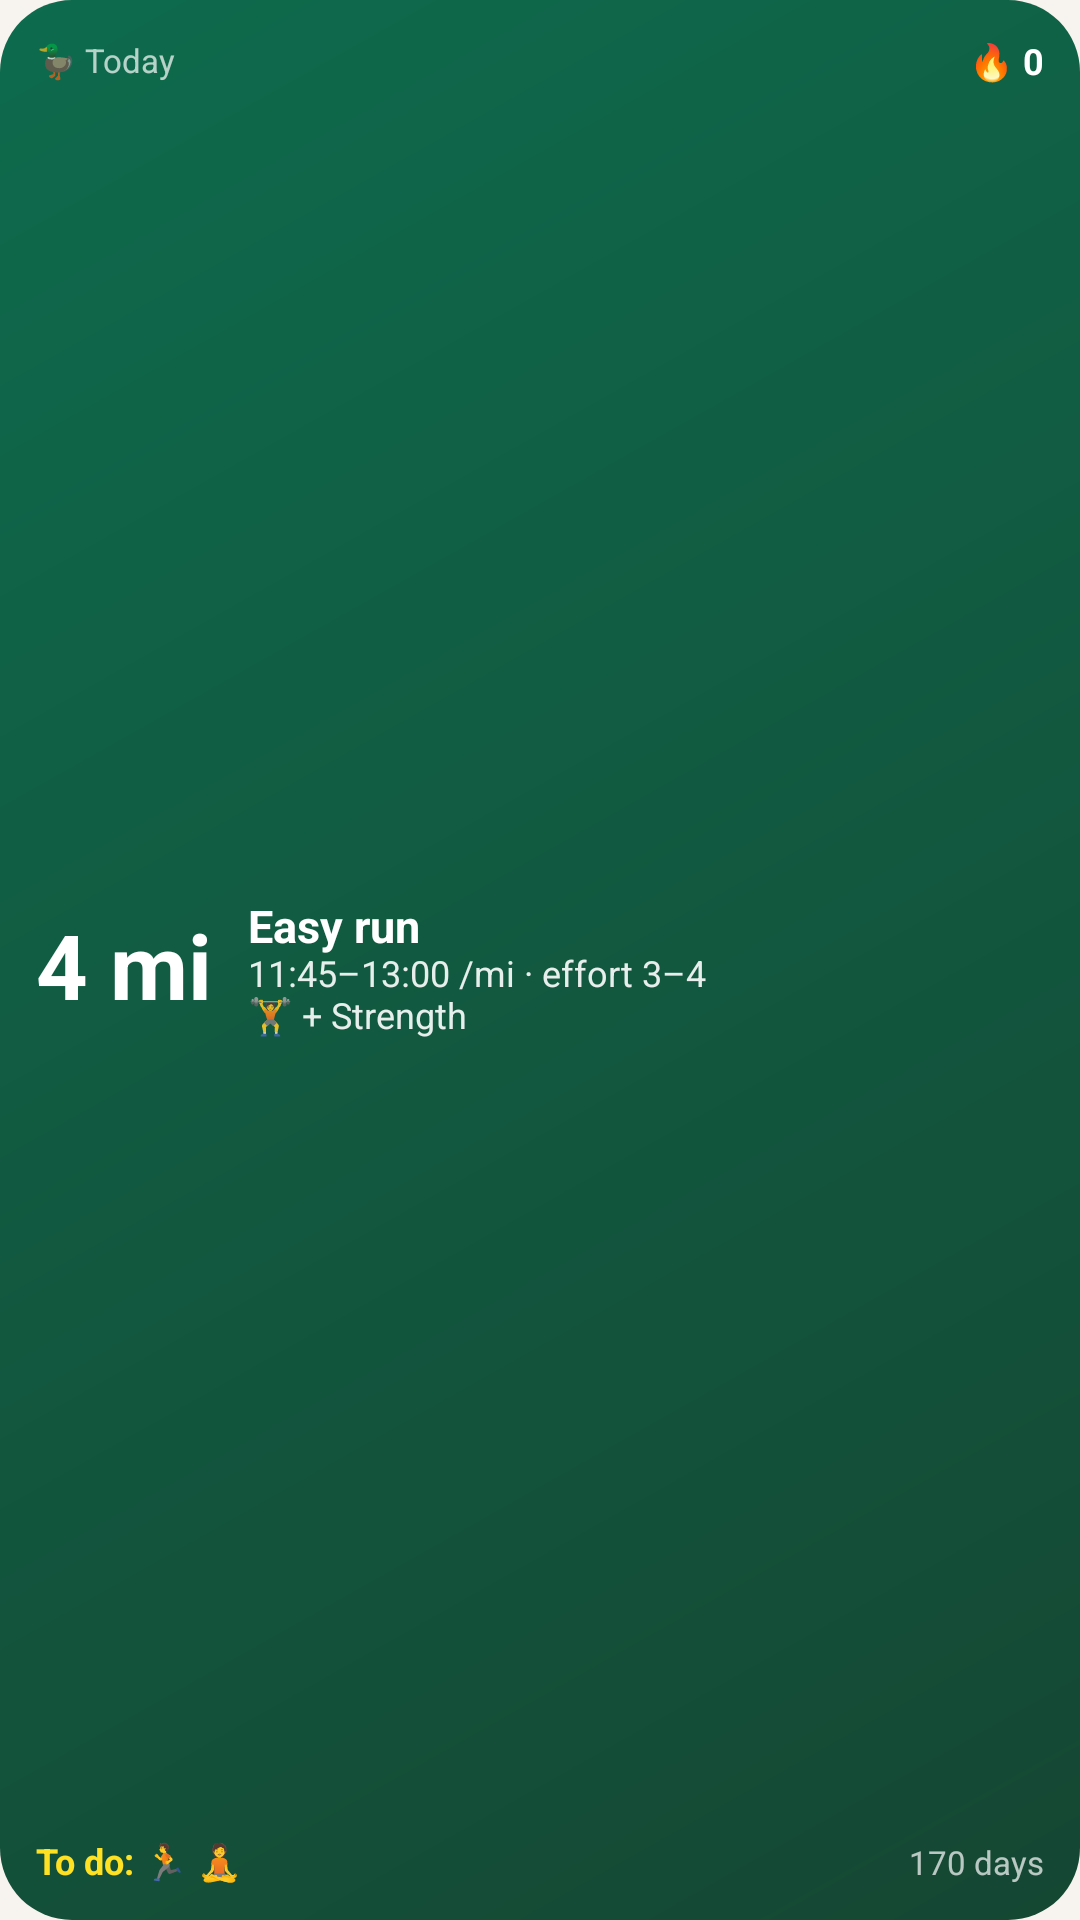

Produce the Android XML layout that renders to this screen, including the resource entries it uses.
<!-- AndroidManifest.xml: application theme Theme.EugeneMarathon -->
<!-- res/layout/widget_today_wide.xml -->
<?xml version="1.0" encoding="utf-8"?>
<LinearLayout xmlns:android="http://schemas.android.com/apk/res/android"
    android:id="@+id/w_root"
    android:layout_width="match_parent"
    android:layout_height="match_parent"
    android:background="@drawable/widget_bg"
    android:orientation="vertical"
    android:padding="12dp">

    <LinearLayout
        android:layout_width="match_parent"
        android:layout_height="wrap_content"
        android:gravity="center_vertical"
        android:orientation="horizontal">

        <TextView
            android:id="@+id/w_header"
            android:layout_width="0dp"
            android:layout_height="wrap_content"
            android:layout_weight="1"
            android:maxLines="1"
            android:ellipsize="end"
            android:text="🦆 Today"
            android:textColor="#B3FFFFFF"
            android:textSize="11sp" />

        <TextView
            android:id="@+id/w_streak"
            android:layout_width="wrap_content"
            android:layout_height="wrap_content"
            android:text="🔥 0"
            android:textColor="#FFFFFFFF"
            android:textSize="12sp"
            android:textStyle="bold" />
    </LinearLayout>
    <LinearLayout
        android:layout_width="match_parent"
        android:layout_height="0dp"
        android:layout_weight="1"
        android:layout_marginTop="4dp"
        android:gravity="center_vertical"
        android:orientation="horizontal">

        <TextView
            android:id="@+id/w_big"
            android:layout_width="wrap_content"
            android:layout_height="wrap_content"
            android:layout_marginEnd="12dp"
            android:maxLines="1"
            android:includeFontPadding="false"
            android:text="4 mi"
            android:textColor="#FFFFFFFF"
            android:textSize="30sp"
            android:textStyle="bold" />

        <LinearLayout
            android:layout_width="0dp"
            android:layout_height="wrap_content"
            android:layout_weight="1"
            android:orientation="vertical">

        <TextView
            android:id="@+id/w_title"
            android:layout_width="match_parent"
            android:layout_height="wrap_content"
            android:maxLines="1"
            android:ellipsize="end"
            android:includeFontPadding="false"
            android:text="Easy run"
            android:textColor="#FFFFFFFF"
            android:textSize="15sp" android:textStyle="bold" />
        <TextView
            android:id="@+id/w_detail"
            android:layout_width="match_parent"
            android:layout_height="wrap_content"
            android:maxLines="1"
            android:ellipsize="end"
            android:includeFontPadding="false"
            android:text="11:45–13:00 /mi · effort 3–4"
            android:textColor="#E6FFFFFF"
            android:textSize="12sp" />
        <TextView
            android:id="@+id/w_strength"
            android:layout_width="match_parent"
            android:layout_height="wrap_content"
            android:maxLines="1"
            android:ellipsize="end"
            android:includeFontPadding="false"
            android:text="🏋️ + Strength"
            android:textColor="#E6FFFFFF"
            android:textSize="12sp" />

        </LinearLayout>
    </LinearLayout>
    <LinearLayout
        android:layout_width="match_parent"
        android:layout_height="wrap_content"
        android:orientation="horizontal">

        <TextView
            android:id="@+id/w_todo"
            android:layout_width="0dp"
            android:layout_height="wrap_content"
            android:maxLines="1"
            android:ellipsize="end"
            android:includeFontPadding="false"
            android:text="To do: 🏃 🧘"
            android:textColor="#FFFEE123"
            android:textSize="12sp" android:textStyle="bold"
            android:layout_weight="1" />
        <TextView
            android:id="@+id/w_footer"
            android:layout_width="wrap_content"
            android:layout_height="wrap_content"
            android:maxLines="1"
            android:ellipsize="end"
            android:includeFontPadding="false"
            android:text="170 days"
            android:textColor="#B3FFFFFF"
            android:textSize="11sp" />

    </LinearLayout>
</LinearLayout>
<!-- resources referenced by this layout -->
<resources>
  <!-- drawable widget_bg (drawable) -->
  <?xml version="1.0" encoding="utf-8"?>
  <shape xmlns:android="http://schemas.android.com/apk/res/android" android:shape="rectangle">
      <gradient android:angle="315" android:startColor="#FF0E6B4D" android:endColor="#FF154733" />
      <corners android:radius="24dp" />
  </shape>
  <style name="Theme.EugeneMarathon" parent="android:Theme.Material.Light.NoActionBar">
          <item name="android:statusBarColor">@android:color/transparent</item>
          <item name="android:navigationBarColor">@android:color/transparent</item>
          <item name="android:windowBackground">#FFF7F3EE</item>
      </style>
</resources>
